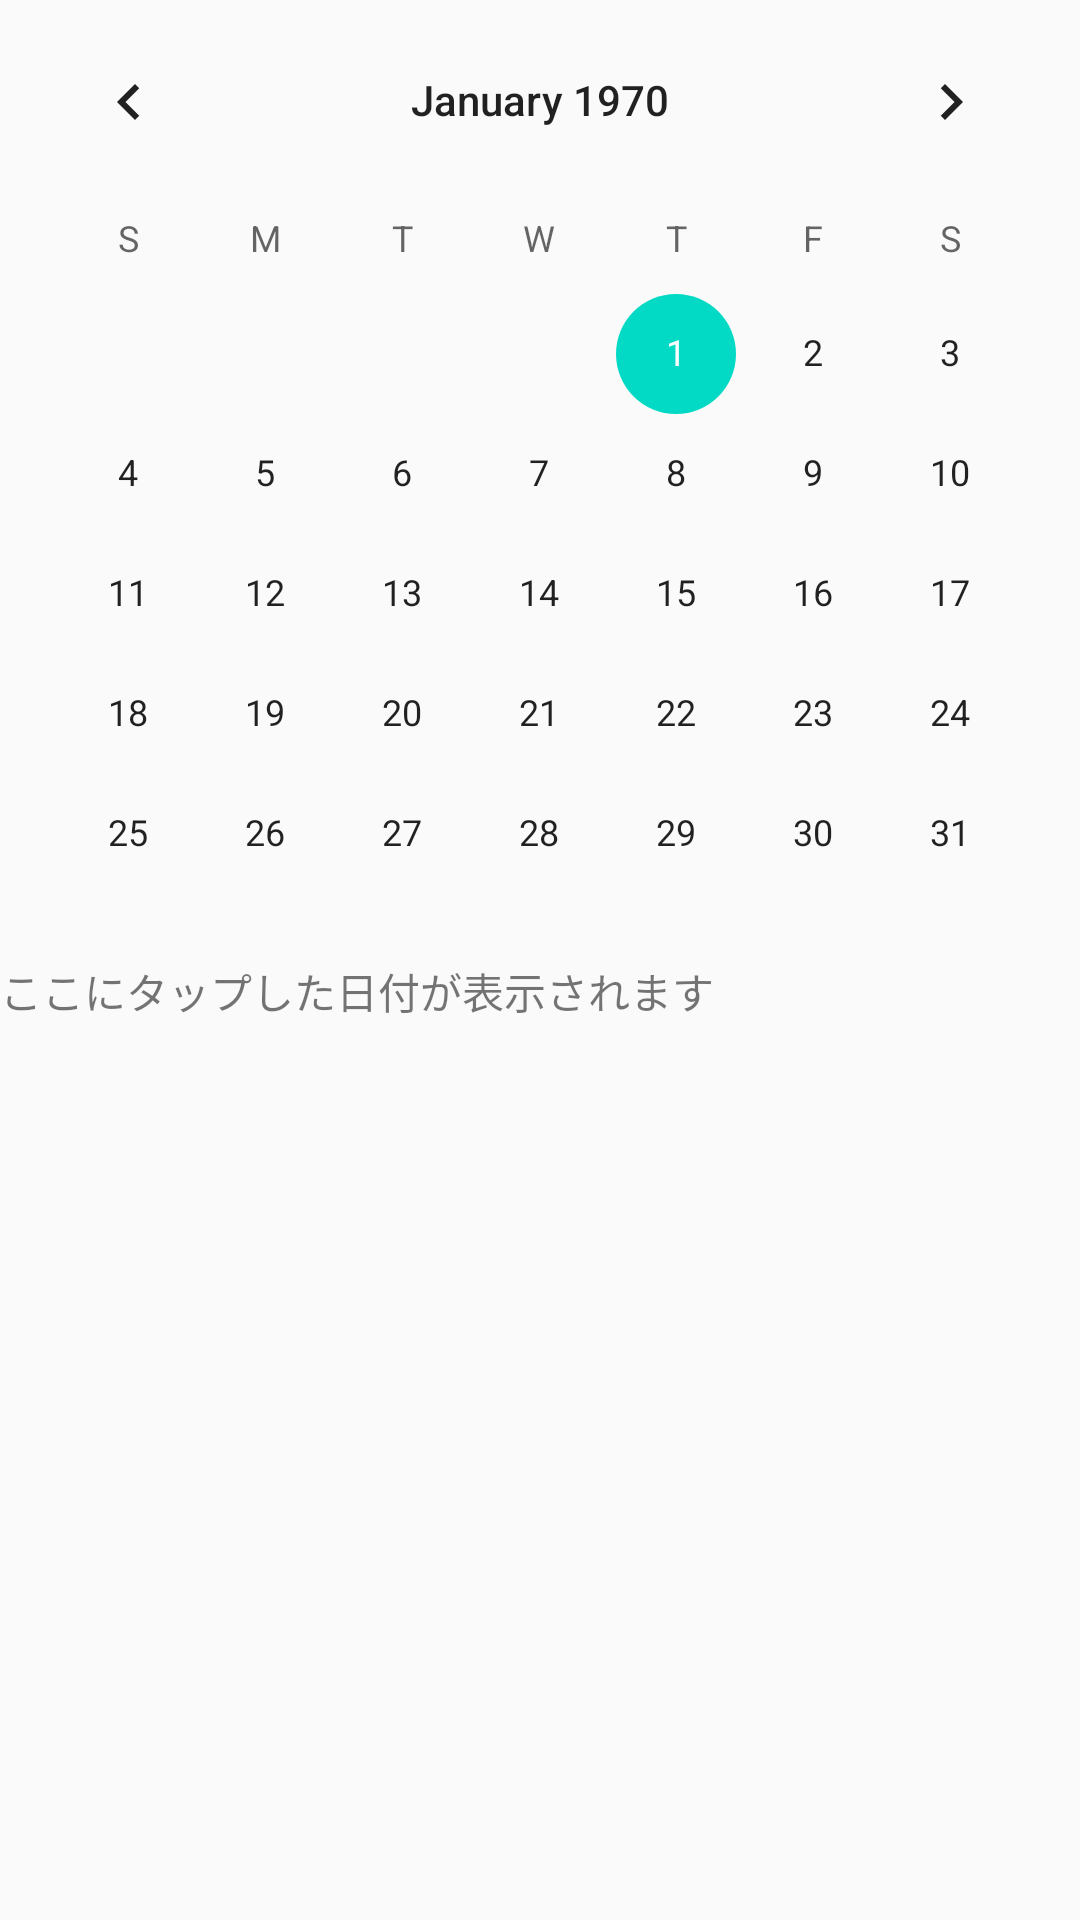

Reconstruct the res/layout file that produces this screen, plus the resources it refers to.
<!-- AndroidManifest.xml: application theme AppTheme -->
<!-- res/layout/fragment_calendar.xml -->
<?xml version="1.0" encoding="utf-8"?>
<LinearLayout xmlns:android="http://schemas.android.com/apk/res/android"
    xmlns:tools="http://schemas.android.com/tools"
    android:layout_width="match_parent"
    android:layout_height="match_parent"
    android:orientation="vertical"
    tools:context=".CalendarFragment">


    <LinearLayout
        android:layout_width="match_parent"
        android:layout_height="match_parent"
        android:orientation="vertical"
        android:layout_weight="1">

        <CalendarView
            android:id="@+id/calendar_view"
            android:layout_width="match_parent"
            android:layout_height="wrap_content"/>

    </LinearLayout>

    <LinearLayout
        android:layout_width="match_parent"
        android:layout_height="match_parent"
        android:orientation="vertical"
        android:layout_weight="1">

        <TextView
            android:id="@+id/text_date"
            android:layout_width="wrap_content"
            android:layout_height="wrap_content"
            android:text="ここにタップした日付が表示されます"/>

    </LinearLayout>


</LinearLayout>
<!-- resources referenced by this layout -->
<resources>
  <style name="AppTheme" parent="Theme.AppCompat.Light.NoActionBar">
          
          <item name="colorPrimary">@color/colorPrimary</item>
          <item name="colorPrimaryDark">@color/colorPrimaryDark</item>
          <item name="colorAccent">@color/colorAccent</item>
  
  
  
  
  
  
  
  
  
  
      </style>
  <!-- not gathered from this repository: default colours our renderer supplied (Android Studio template values) -->
  <color name="colorPrimary">#FF6200EE</color>
  <color name="colorPrimaryDark">#FF3700B3</color>
  <color name="colorAccent">#FF03DAC5</color>
</resources>
